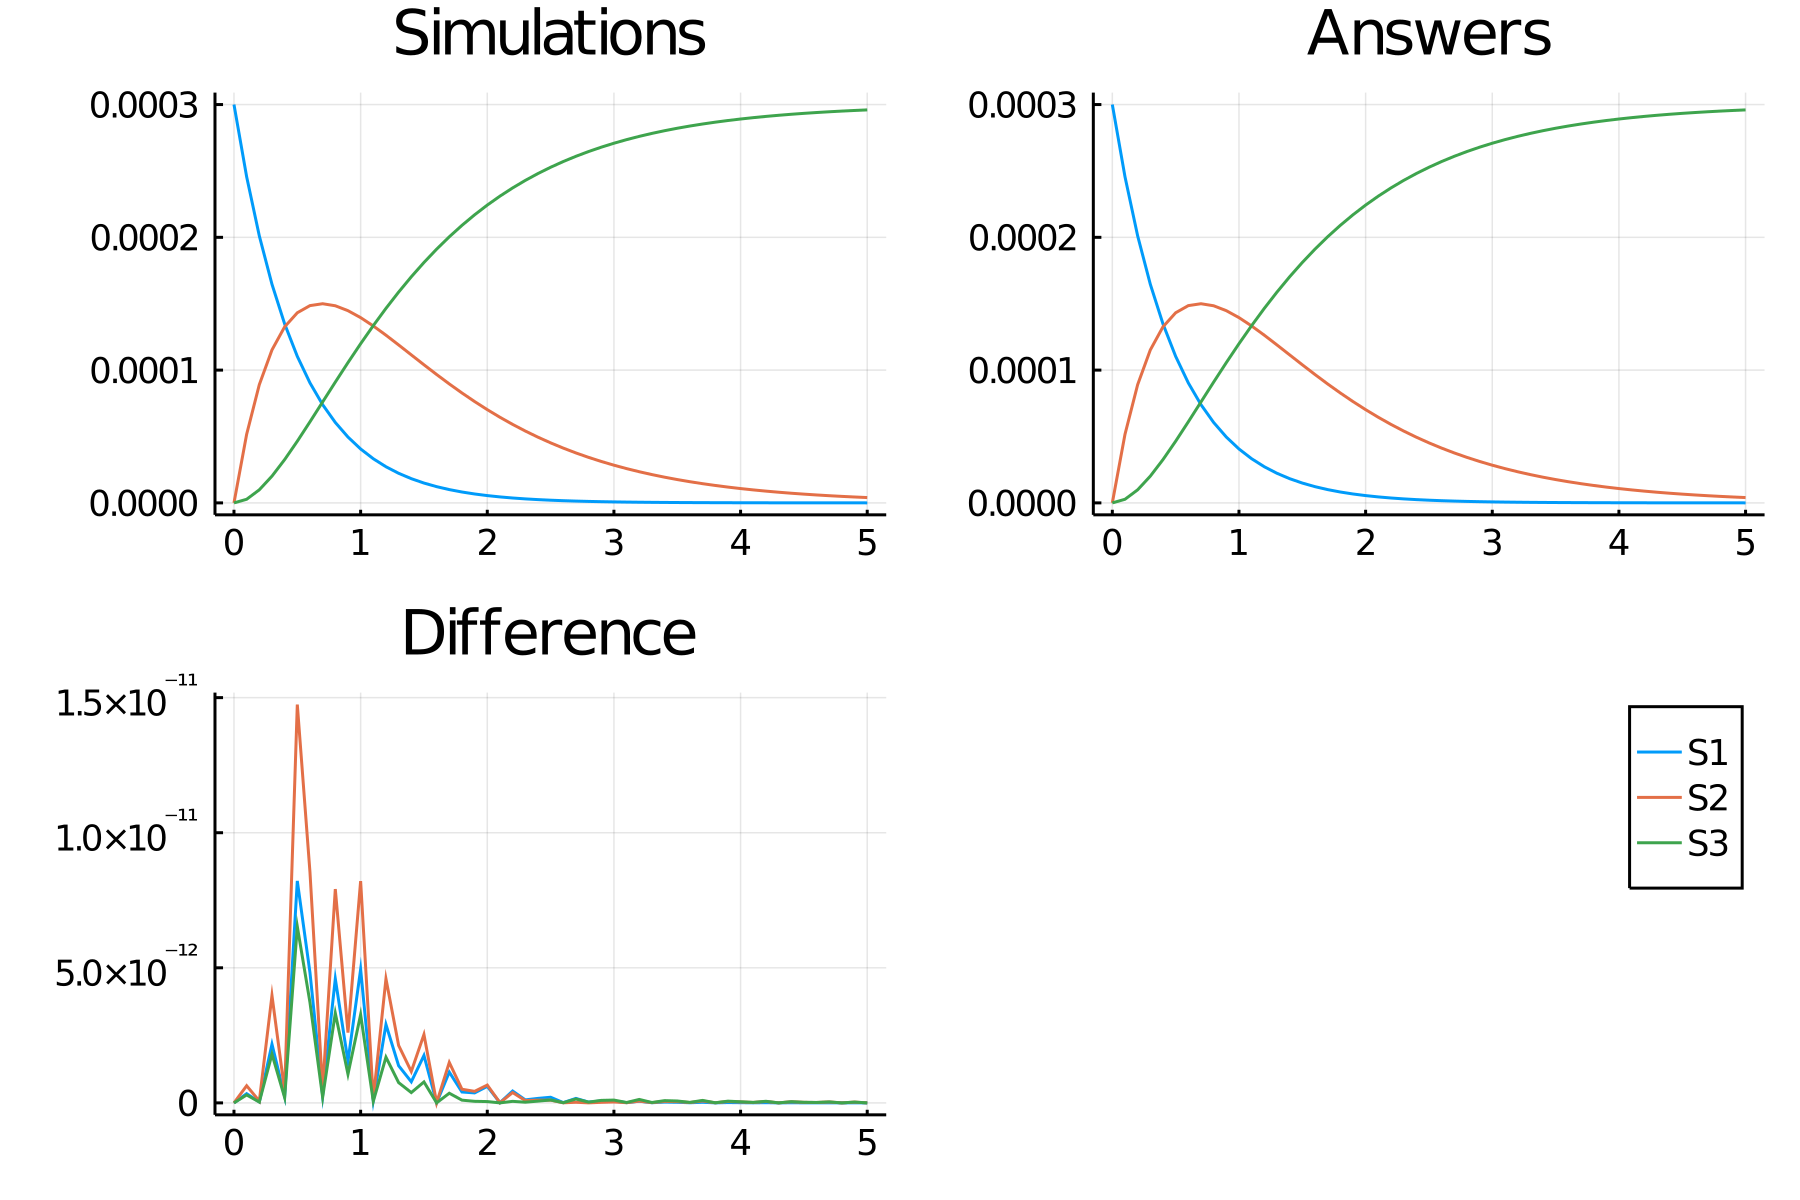

Values plotted in this chart, from the file beside it:
time, S1_, S2_, S3_
0.0, 0.0003, 0.0, 0.0
0.1, 0.0002456, 5.1663998974786325e-5, 2.716775101818707e-6
0.2, 0.0002011, 8.904642422540696e-5, 9.857561963901917e-6
0.3, 0.0001646, 0.0001152, 2.0152558419154507e-5
0.4, 0.0001348, 0.0001326, 3.2606661613789565e-5
0.5, 0.0001104, 0.0001432, 4.644543652386875e-5
0.6, 9.035826357372924e-5, 0.0001486, 6.107128191731021e-5
0.7, 7.397908918256151e-5, 0.00015, 7.602790690768786e-5
0.8, 6.0568955400520524e-5, 0.0001485, 9.097157693018987e-5
0.9, 4.958966646854134e-5, 0.0001448, 0.0001056
1.0, 4.060058497213983e-5, 0.0001395, 0.0001199
1.1, 3.324094750876306e-5, 0.0001332, 0.0001335
1.2, 2.721538598700206e-5, 0.0001263, 0.0001465
1.3, 2.2282073464400302e-5, 0.000119, 0.0001588
1.4, 1.8243018788441785e-5, 0.0001115, 0.0001703
1.5, 1.4936120511695884e-5, 0.000104, 0.0001811
1.6, 1.2228661194608347e-5, 9.668058840757828e-5, 0.0001911
1.7, 1.0011980987962975e-5, 8.958615245573329e-5, 0.0002004
1.8, 8.197116734399893e-6, 8.278509946416897e-5, 0.000209
1.9, 6.711231557008797e-6, 7.631870841958666e-5, 0.000217
2.0, 5.494691666562036e-6, 7.021178660886055e-5, 0.0002243
2.1, 4.498673046658427e-6, 6.447651085848688e-5, 0.000231
2.2, 3.683201971215695e-6, 5.9115491074986304e-5, 0.0002372
2.3, 3.0155507234952712e-6, 5.4124204786699465e-5, 0.0002429
2.4, 2.4689241146287727e-6, 4.949292374440772e-5, 0.000248
2.5, 2.0213840998366765e-6, 4.5208230974682494e-5, 0.0002528
2.6, 1.6549693263041142e-6, 4.1254208276013354e-5, 0.0002571
2.7, 1.3549742827150104e-6, 3.761335907843668e-5, 0.000261
2.8, 1.1093591150487448e-6, 3.4267319345048136e-5, 0.0002646
2.9, 9.082664236703135e-7, 3.11973991865213e-5, 0.0002679
3.0, 7.436256530275784e-7, 2.8384989714681647e-5, 0.0002709
3.1, 6.088291908306846e-7, 2.5811863054488452e-5, 0.0002736
3.2, 4.984671819904347e-7, 2.3460388023052798e-5, 0.000276
3.3, 4.081104112729832e-7, 2.1313679618212016e-5, 0.0002783
3.4, 3.3413254431108175e-7, 1.9355696887575092e-5, 0.0002803
3.5, 2.735645896521156e-7, 1.757130087409931e-5, 0.0002822
3.6, 2.239757425274556e-7, 1.5946281983333133e-5, 0.0002838
3.7, 1.8337582834846446e-7, 1.446736422551879e-5, 0.0002853
3.8, 1.5013543000189715e-7, 1.3122192253707334e-5, 0.0002867
3.9, 1.2292049369206756e-7, 1.1899305880109027e-5, 0.000288
4.0, 1.0063878836683676e-7, 1.0788105756517475e-5, 0.0002891
4.1, 8.239607098788475e-8, 9.778813099093164e-6, 0.0002901
4.2, 6.746019723424642e-8, 8.862425697827702e-6, 0.0002911
4.3, 5.523173810328854e-8, 8.030671931122785e-6, 0.0002919
4.4, 4.52199225247511e-8, 7.275964096800656e-6, 0.0002927
4.5, 3.702294121973426e-8, 6.5913520405160826e-6, 0.0002934
4.6, 3.0311820538643414e-8, 5.970477805710727e-6, 0.000294
4.7, 2.481721966863073e-8, 5.407531821687617e-6, 0.0002946
4.8, 2.0318620944034885e-8, 4.897210987531522e-6, 0.0002951
4.9, 1.6635479824388395e-8, 4.434678882913051e-6, 0.0002955
5.0, 1.3619978920514452e-8, 4.015528241616801e-6, 0.000296
